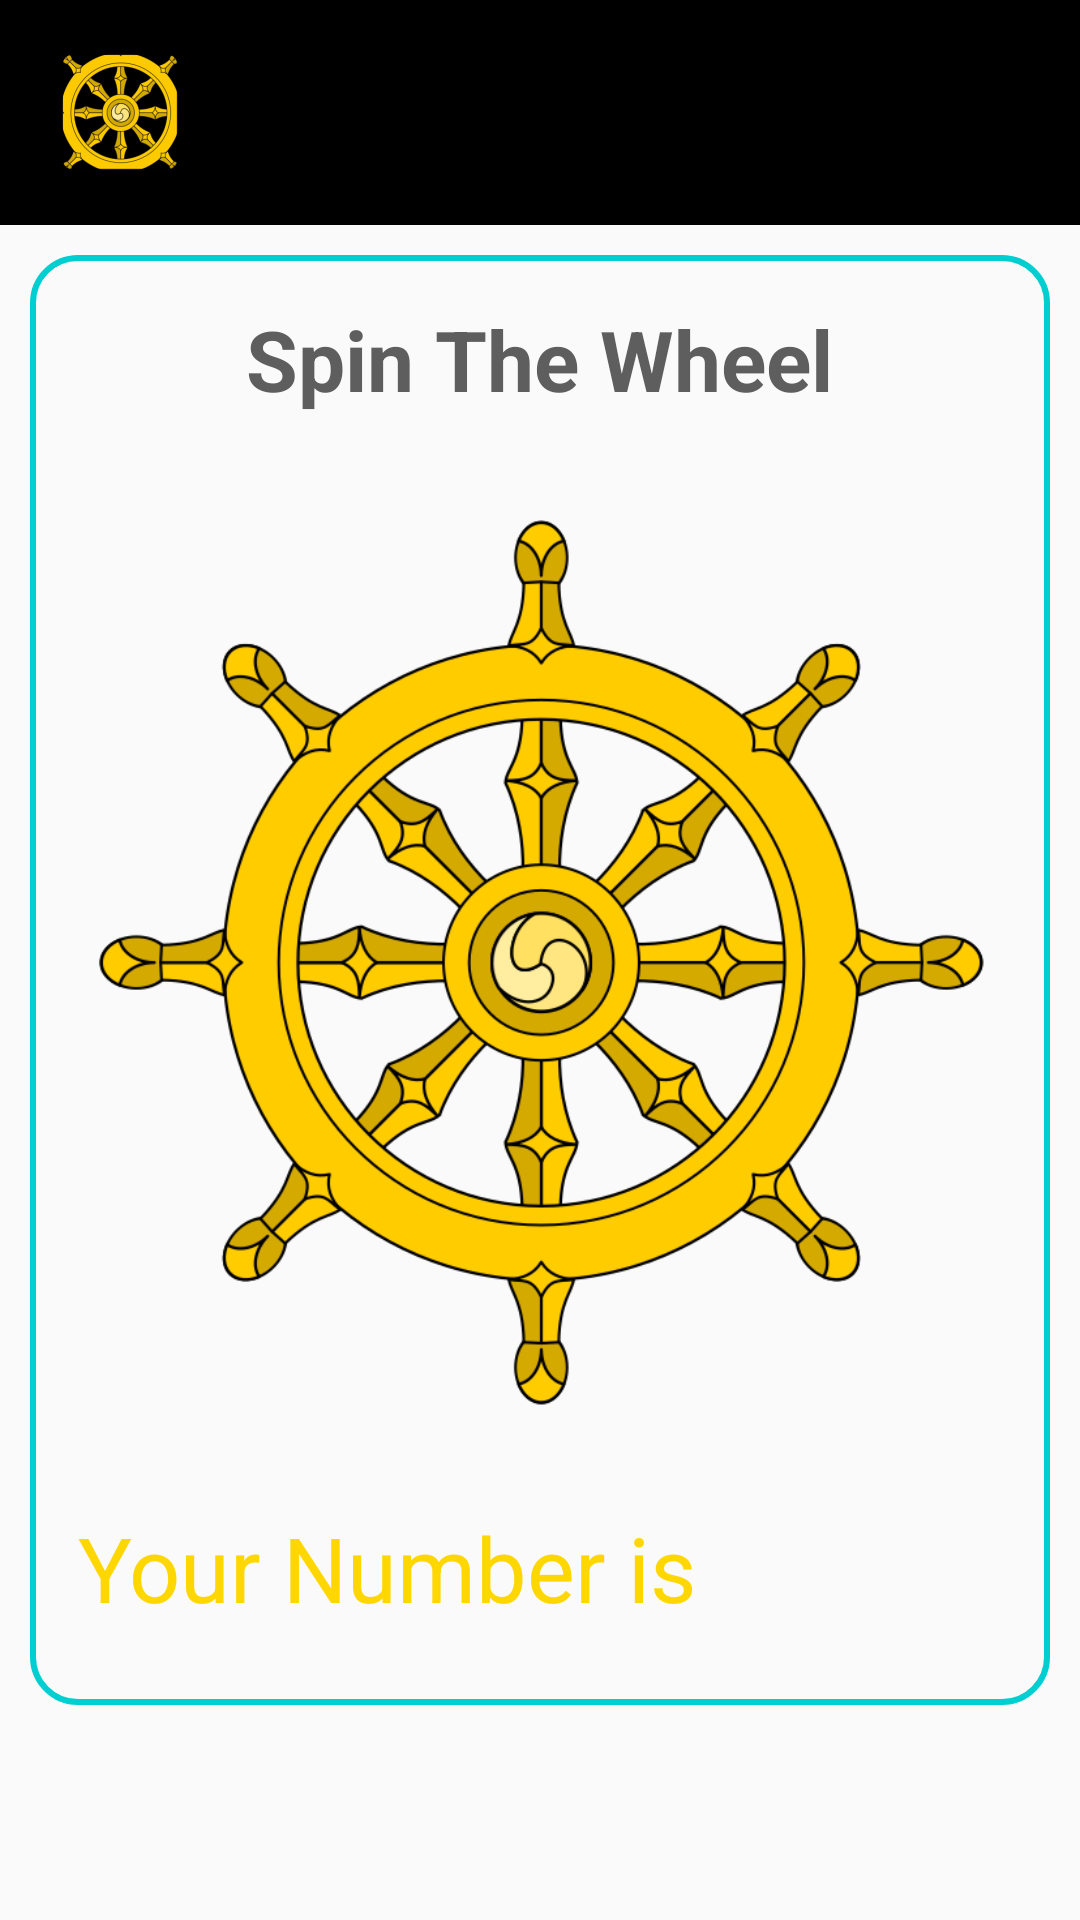

Produce the Android XML layout that renders to this screen, including the resource entries it uses.
<!-- AndroidManifest.xml: application theme AppTheme -->
<!-- res/layout/activity_pick.xml -->
<?xml version="1.0" encoding="utf-8"?>
<RelativeLayout xmlns:android="http://schemas.android.com/apk/res/android"
    xmlns:app="http://schemas.android.com/apk/res-auto"
    xmlns:tools="http://schemas.android.com/tools"
    android:layout_width="match_parent"
    android:layout_height="match_parent"
    android:background="@drawable/wood"
    tools:context=".PickActivity">
    <androidx.appcompat.widget.Toolbar
        android:id="@+id/tool_bar"
        android:layout_width="match_parent"
        android:layout_height="75dp"
        android:layout_alignParentTop="true"
        android:background="#000000"
        android:theme="@style/ThemeOverlay.AppCompat.Dark.ActionBar"
        app:logo="@mipmap/app_logo"
        app:popupTheme="@style/ThemeOverlay.AppCompat.Light"
        app:titleTextAppearance="@style/app_title" />
    <LinearLayout
        android:layout_below="@id/tool_bar"
        android:layout_width="match_parent"
        android:layout_height="wrap_content"
        android:orientation="vertical"
        android:layout_margin="10dp"
        android:layout_centerVertical="true"
        android:background="@drawable/layoutsyle"
        android:layout_centerHorizontal="true">
    <TextView
        android:id="@+id/clickTextView"
        android:layout_width="wrap_content"
        android:layout_height="wrap_content"
        android:layout_gravity="center"
        android:layout_margin="16dp"
        android:text="Spin The Wheel"
        android:textSize="28sp"

        android:textStyle="bold"
        android:textColor="@color/grey_dark"
       />
    <ImageView
        android:id="@+id/spin"
        android:layout_below="@id/clickTextView"
        android:layout_gravity="center"
        android:layout_margin="16dp"
        android:layout_width="300dp"
        android:layout_height="300dp"
        android:src="@drawable/wheel"

        />
   <TextView
       android:id="@+id/genText"
       android:background="@drawable/buttonstyle"
       android:layout_gravity="center"
       android:layout_margin="16dp"
       android:layout_below="@id/spin"
       android:layout_marginTop="20dp"
       android:layout_width="match_parent"
       android:layout_height="50dp"
       android:text="Your Number is"
       android:textColor="@color/gold"
       android:textSize="30sp"/>
    </LinearLayout>
</RelativeLayout>
<!-- resources referenced by this layout -->
<resources>
  <color name="gold">#FFD700</color>
  <color name="grey_dark">#5E5E5E</color>
  <!-- drawable layoutsyle (drawable) -->
  <?xml version="1.0" encoding="utf-8"?>
  <shape xmlns:android="http://schemas.android.com/apk/res/android">
  
      <stroke android:color="#00CED1"
          android:width="2dp"/>
      <corners android:radius="15dp"/>
  </shape>
  <!-- drawable wheel: png bitmap (drawable, 83910 bytes) -->
  <!-- mipmap app_logo: png bitmap (mipmap-hdpi, 5187 bytes) -->
  <style name="app_title">
          <item name="android:fontFamily">@font/amsterdam</item>
          <item name="android:textColor">@color/gold</item>
          <item name="android:textSize">17sp</item>
      </style>
  <style name="AppTheme" parent="Theme.AppCompat.Light.DarkActionBar">
          <item name="windowActionBar">false</item>
          <item name="windowNoTitle">true</item>
          
          <item name="colorPrimary">@color/colorPrimary</item>
          <item name="colorPrimaryDark">@color/colorPrimaryDark</item>
          <item name="colorAccent">@color/colorAccent</item>
      </style>
  <color name="colorPrimary">#00CED1</color>
  <color name="colorPrimaryDark">#000000</color>
  <color name="colorAccent">#03DAC5</color>
</resources>
